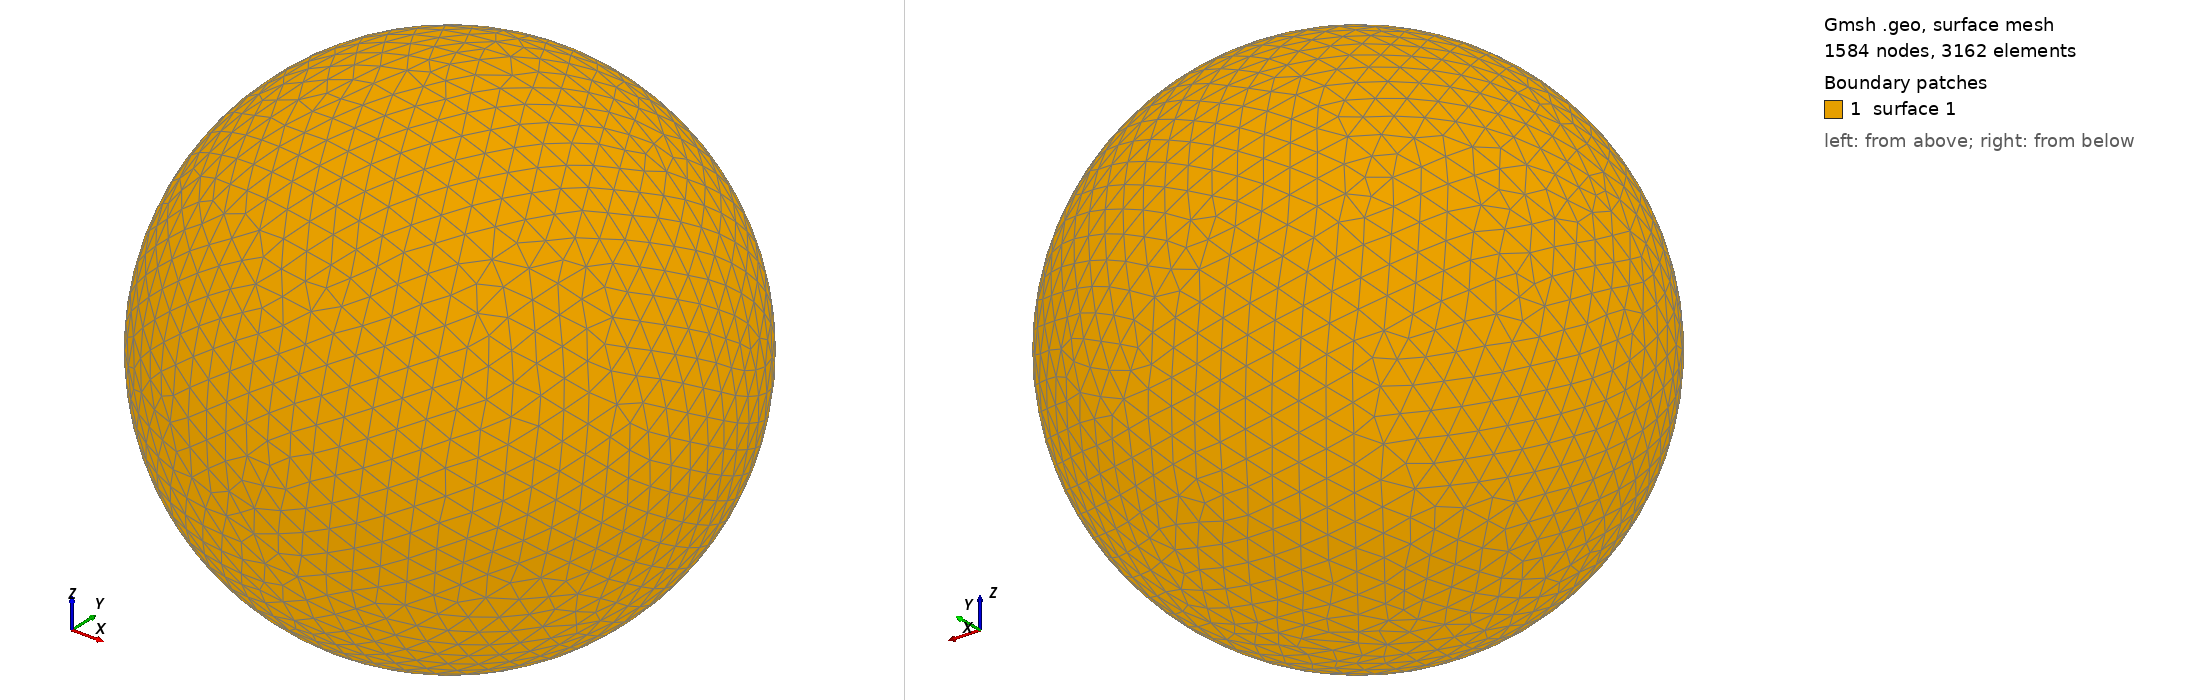

Gmsh geometry script, surface-meshed: 1584 nodes, 3162 surface elements. Boundary patches (legend numbers): 1 surface 1. Left view from above one corner, right view from below the opposite corner. The script declares no physical surfaces, so the legend lists its geometric surfaces. The drawing asked Gmsh for element sizes between 1% and 20% of the model's largest extent; the script's own settings can give other sizes.

=== shot2226.geo (drawn) ===
SetFactory("OpenCASCADE");
Point(1) = {0,0,0,0};
Sphere(1) = {0,0,0,0.30250000};
MeshSize{ PointsOf{ Surface{:}; } } = 0.030250000;
Mesh.ElementOrder=1;
Mesh.Format=39;
